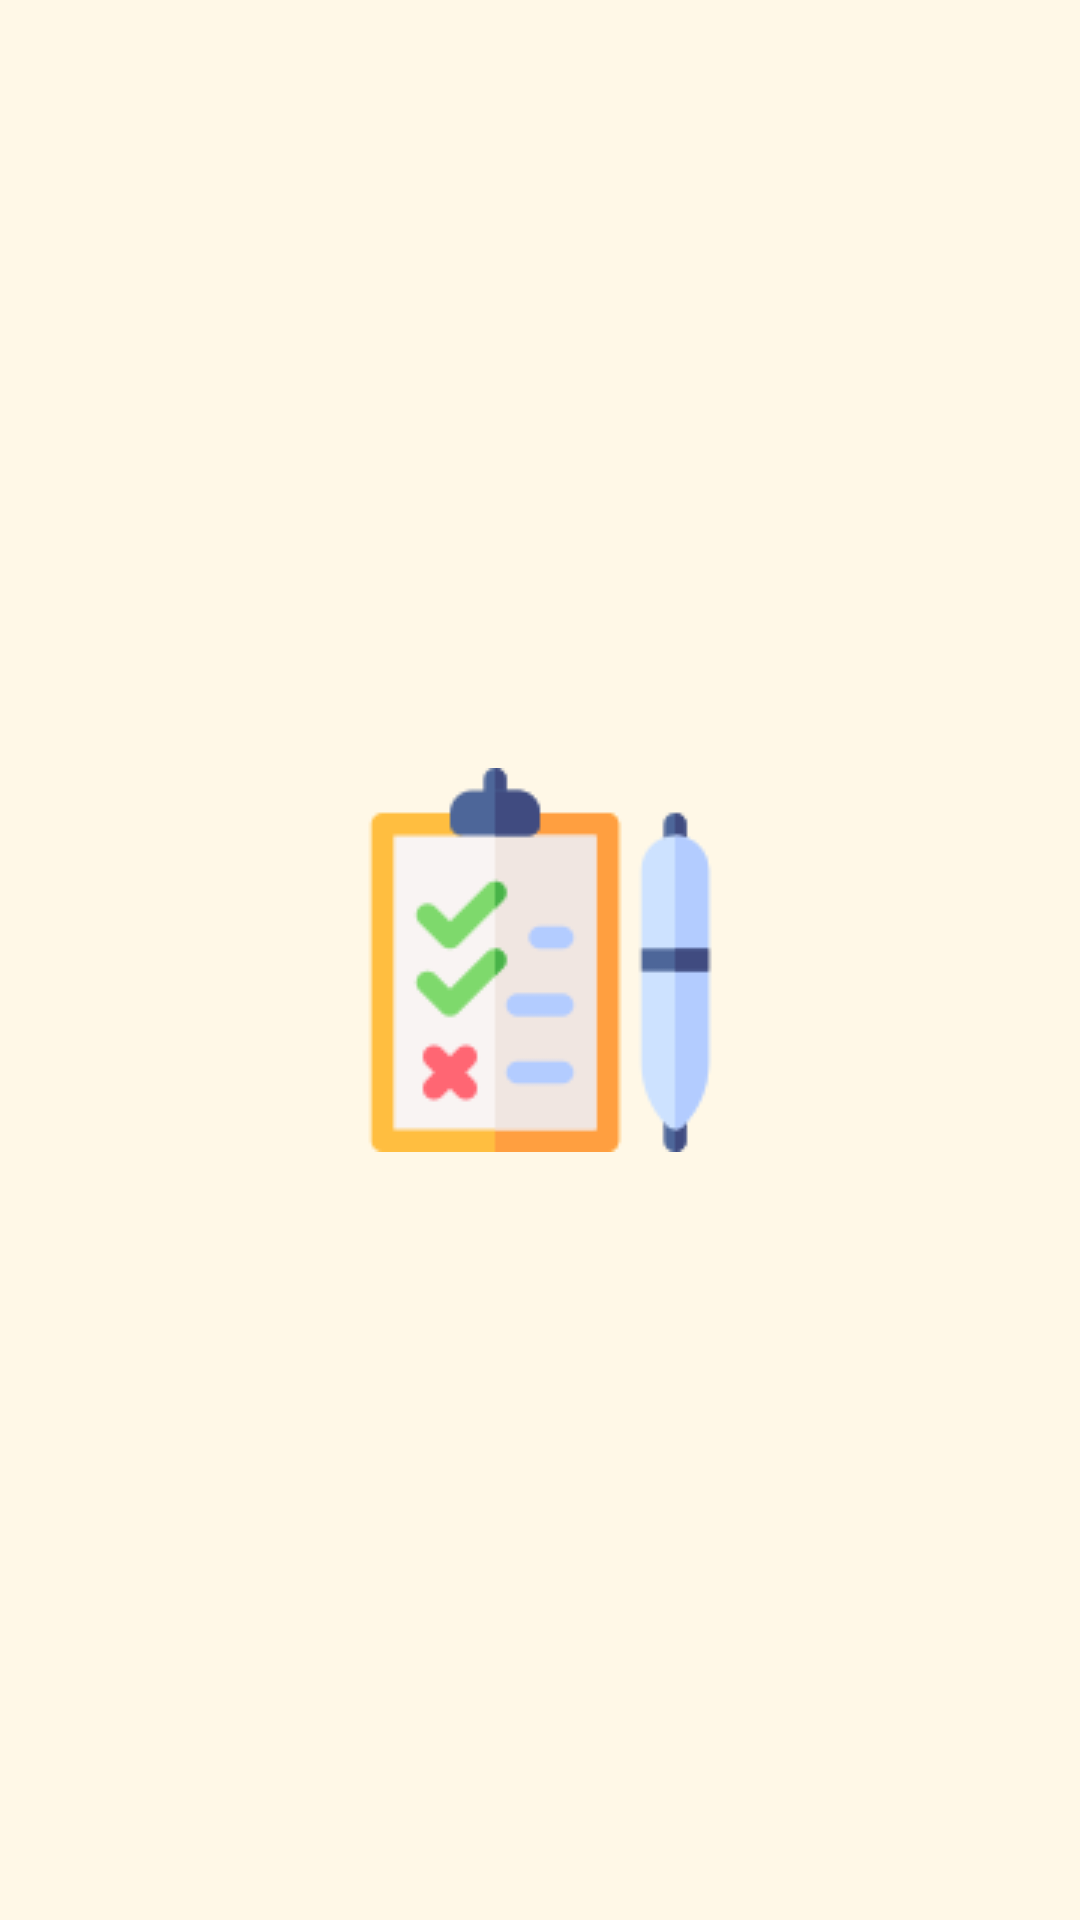

Android layout source for this screen:
<!-- AndroidManifest.xml: application theme AppTheme -->
<!-- res/layout/activity_splash.xml -->
<?xml version="1.0" encoding="utf-8"?>
<RelativeLayout
    xmlns:android="http://schemas.android.com/apk/res/android"
    xmlns:tools="http://schemas.android.com/tools"
    android:layout_height="match_parent"
    android:layout_width="match_parent"
    android:background="@color/Splash">

    

    <ImageView
        android:layout_width="wrap_content"
        android:layout_height="wrap_content"
        android:src="@drawable/icon128"
        android:layout_centerInParent="true"
        android:contentDescription="@string/decription" />

</RelativeLayout>
<!-- resources referenced by this layout -->
<resources>
  <color name="Splash">#FFF8E7</color>
  <!-- drawable icon128: png bitmap (drawable, 3982 bytes) -->
  <string name="decription">TODO</string>
  <style name="AppTheme" parent="Theme.AppCompat.Light.DarkActionBar">
          
          <item name="colorPrimary">@color/colorPrimary</item>
          <item name="colorPrimaryDark">@color/colorPrimaryDark</item>
          <item name="colorAccent">@color/colorAccent</item>
      </style>
  <color name="colorPrimary">#FF9A76</color>
  <color name="colorPrimaryDark">#FF9A76</color>
  <color name="colorAccent">#03DAC5</color>
</resources>
